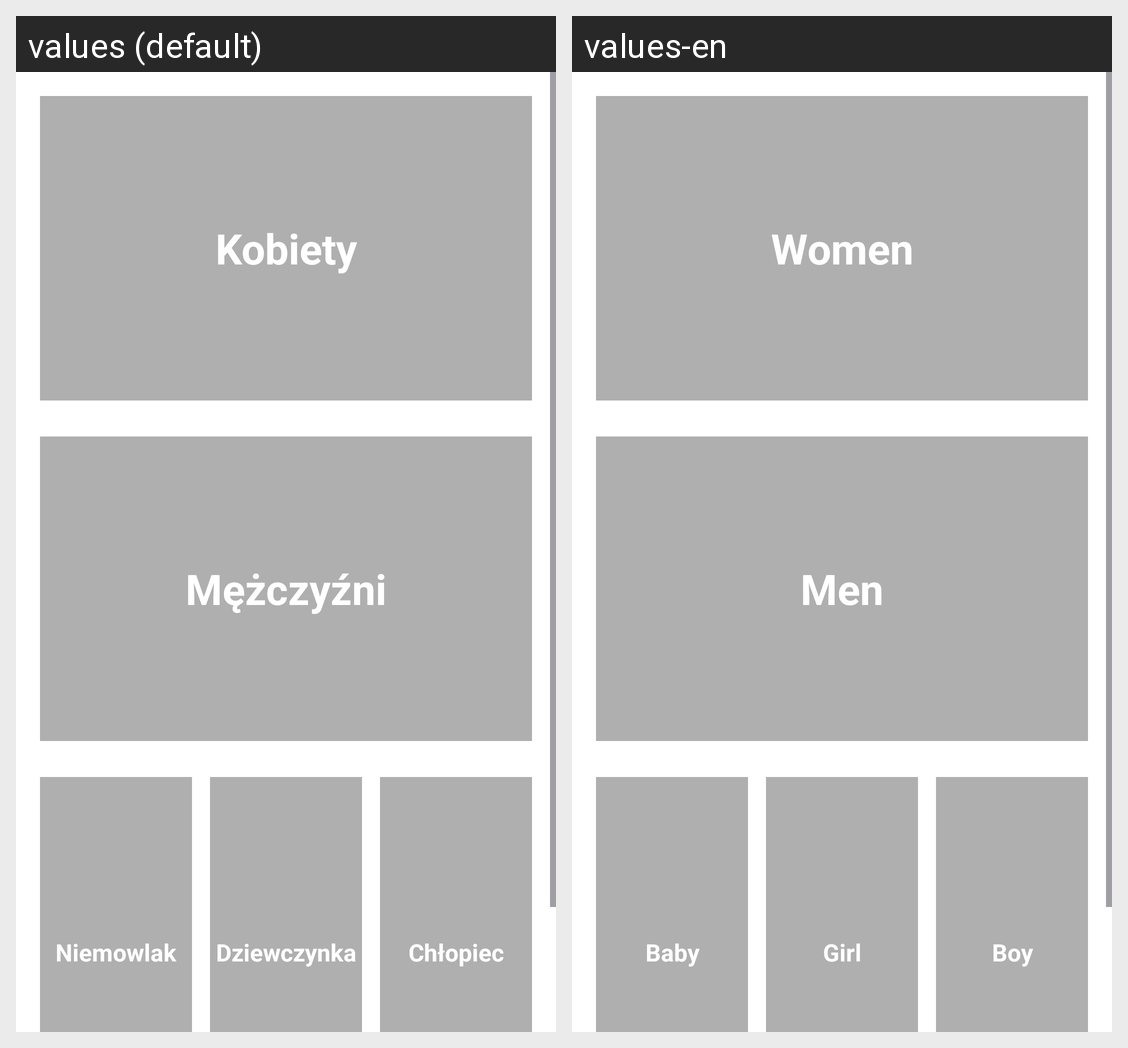

Locale-by-locale string values for the Android screen shown in this grid:
Android screen res/layout/fragment_home.xml rendered under 2 locales, left to right: values (default), values-en. Device: Nexus 5 (rendered at 1080×1920; each locale shown at half size, 540×960, under a caption strip naming it); theme Theme.ZadanieKotlin.
Strings drawn on this screen, with the default value and each locale's value (text and hints the layout hard-codes, and strings that could not be matched under every locale, appear in the picture but are not listed):

cat_woman
  values: Kobiety
  values-en: Women

cat_men
  values: Mężczyźni
  values-en: Men

cat_toddler
  values: Niemowlak
  values-en: Baby

cat_girl
  values: Dziewczynka
  values-en: Girl

cat_boy
  values: Chłopiec
  values-en: Boy
